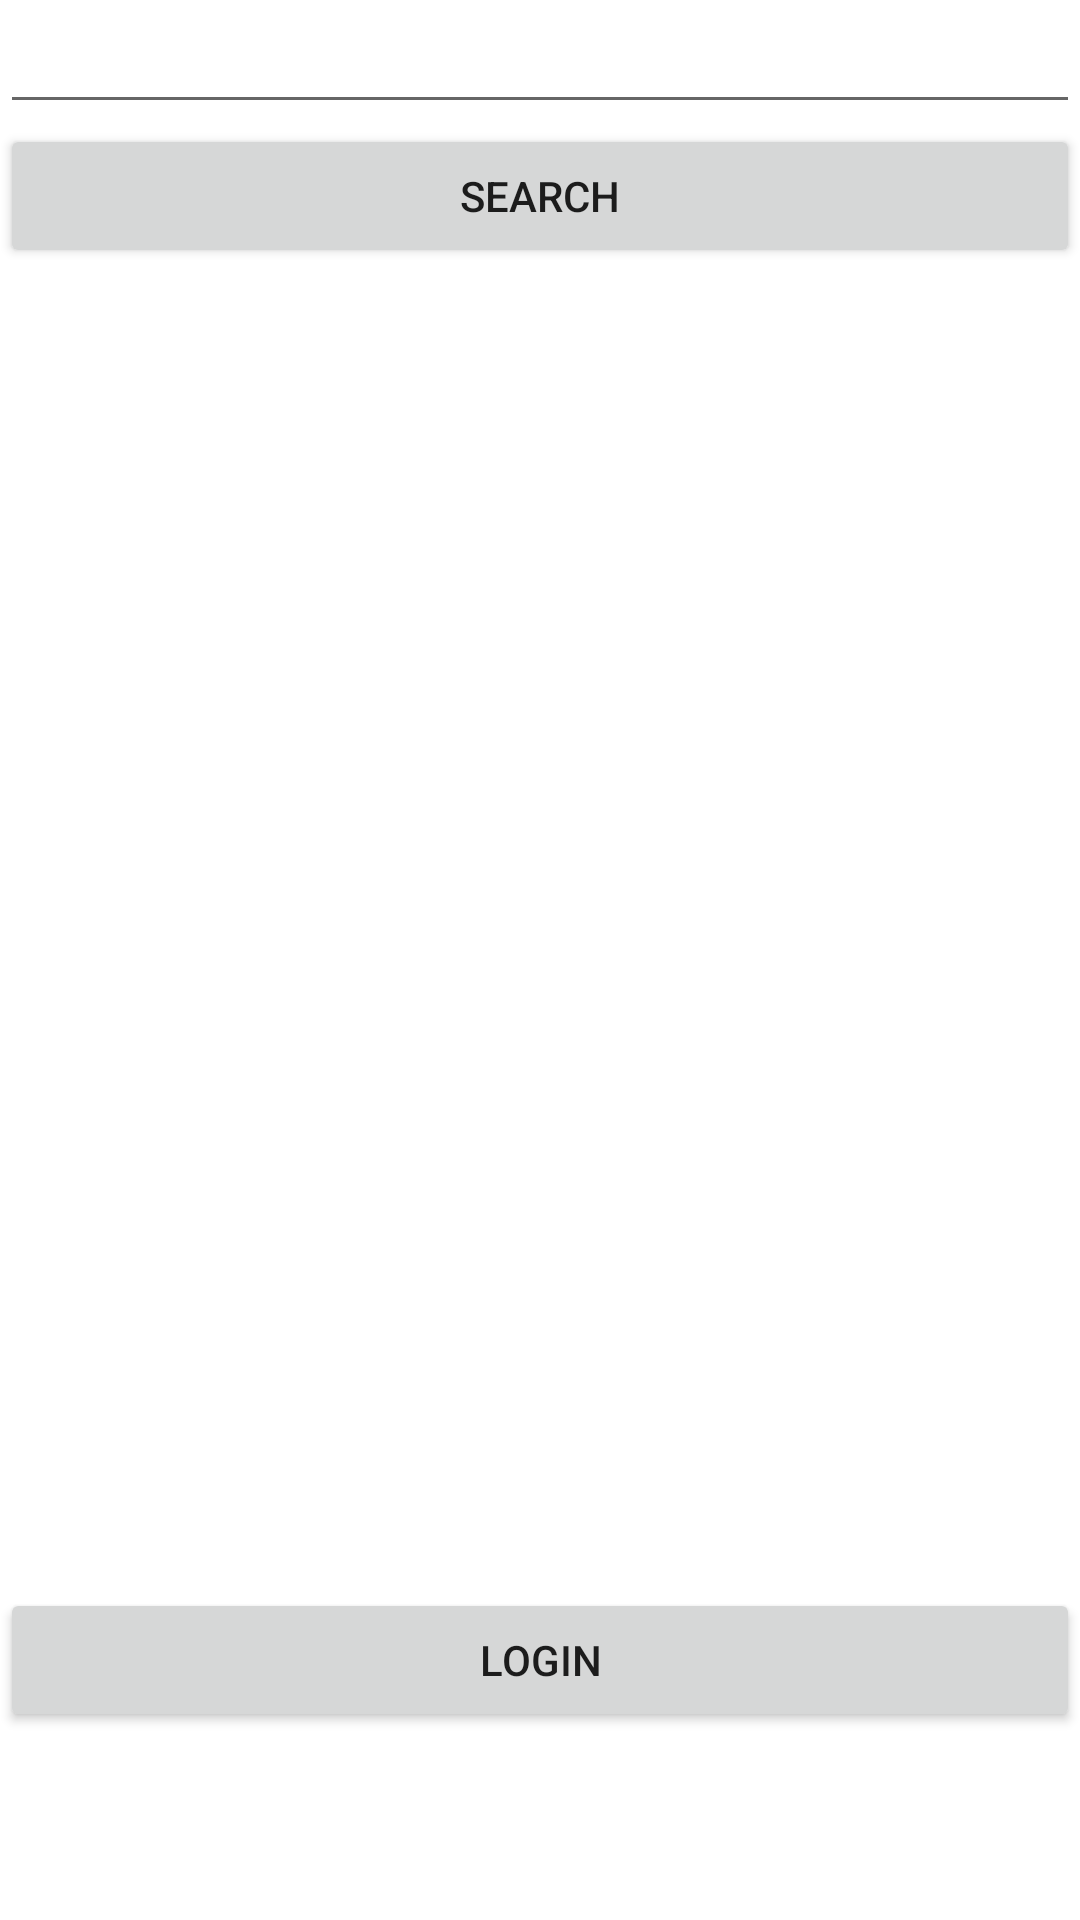

Here is an Android app screen rendered from its layout file. Give the layout XML and the strings, colors and styles it references.
<!-- AndroidManifest.xml: application theme Theme.TextBookInventory -->
<!-- res/layout/activity_main.xml -->
<?xml version="1.0" encoding="utf-8"?>
<ScrollView xmlns:android="http://schemas.android.com/apk/res/android"
    xmlns:app="http://schemas.android.com/apk/res-auto"
    xmlns:tools="http://schemas.android.com/tools"
    android:layout_width="match_parent"
    android:layout_height="match_parent"
    tools:context=".MainActivity">

    <LinearLayout
        android:layout_width="match_parent"
        android:layout_height="wrap_content"
        android:orientation="vertical">

        <EditText
            android:id="@+id/tvSearch"
            android:layout_width="match_parent"
            android:layout_height="wrap_content"
            android:ems="10"
            android:inputType="textPersonName" />

        <Button
            android:id="@+id/clearbutton"
            android:layout_width="match_parent"
            android:layout_height="wrap_content"
            android:onClick="buSearchBook"
            android:text="Search" />

        <ListView
            android:id="@+id/listviewHomePage"
            android:layout_width="match_parent"
            android:layout_height="440dp" />

        <Button
            android:id="@+id/buLogin"
            android:layout_width="match_parent"
            android:layout_height="wrap_content"
            android:onClick="buLogin"
            android:text="Login" />
    </LinearLayout>
</ScrollView>
<!-- resources referenced by this layout -->
<resources>
  <style name="Theme.TextBookInventory" parent="Theme.MaterialComponents.DayNight.DarkActionBar">
          
          <item name="colorPrimary">@color/purple_500</item>
          <item name="colorPrimaryVariant">@color/purple_700</item>
          <item name="colorOnPrimary">@color/white</item>
          
          <item name="colorSecondary">@color/teal_200</item>
          <item name="colorSecondaryVariant">@color/teal_700</item>
          <item name="colorOnSecondary">@color/black</item>
          
          <item name="android:statusBarColor" tools:targetApi="l">?attr/colorPrimaryVariant</item>
          
      </style>
  <!-- not gathered from this repository: default colours our renderer supplied (Android Studio template values) -->
  <color name="purple_500">#FF6200EE</color>
  <color name="purple_700">#FF3700B3</color>
  <color name="teal_200">#FF03DAC5</color>
  <color name="teal_700">#FF018786</color>
  <color name="black">#FF000000</color>
  <color name="white">#FFFFFFFF</color>
</resources>
